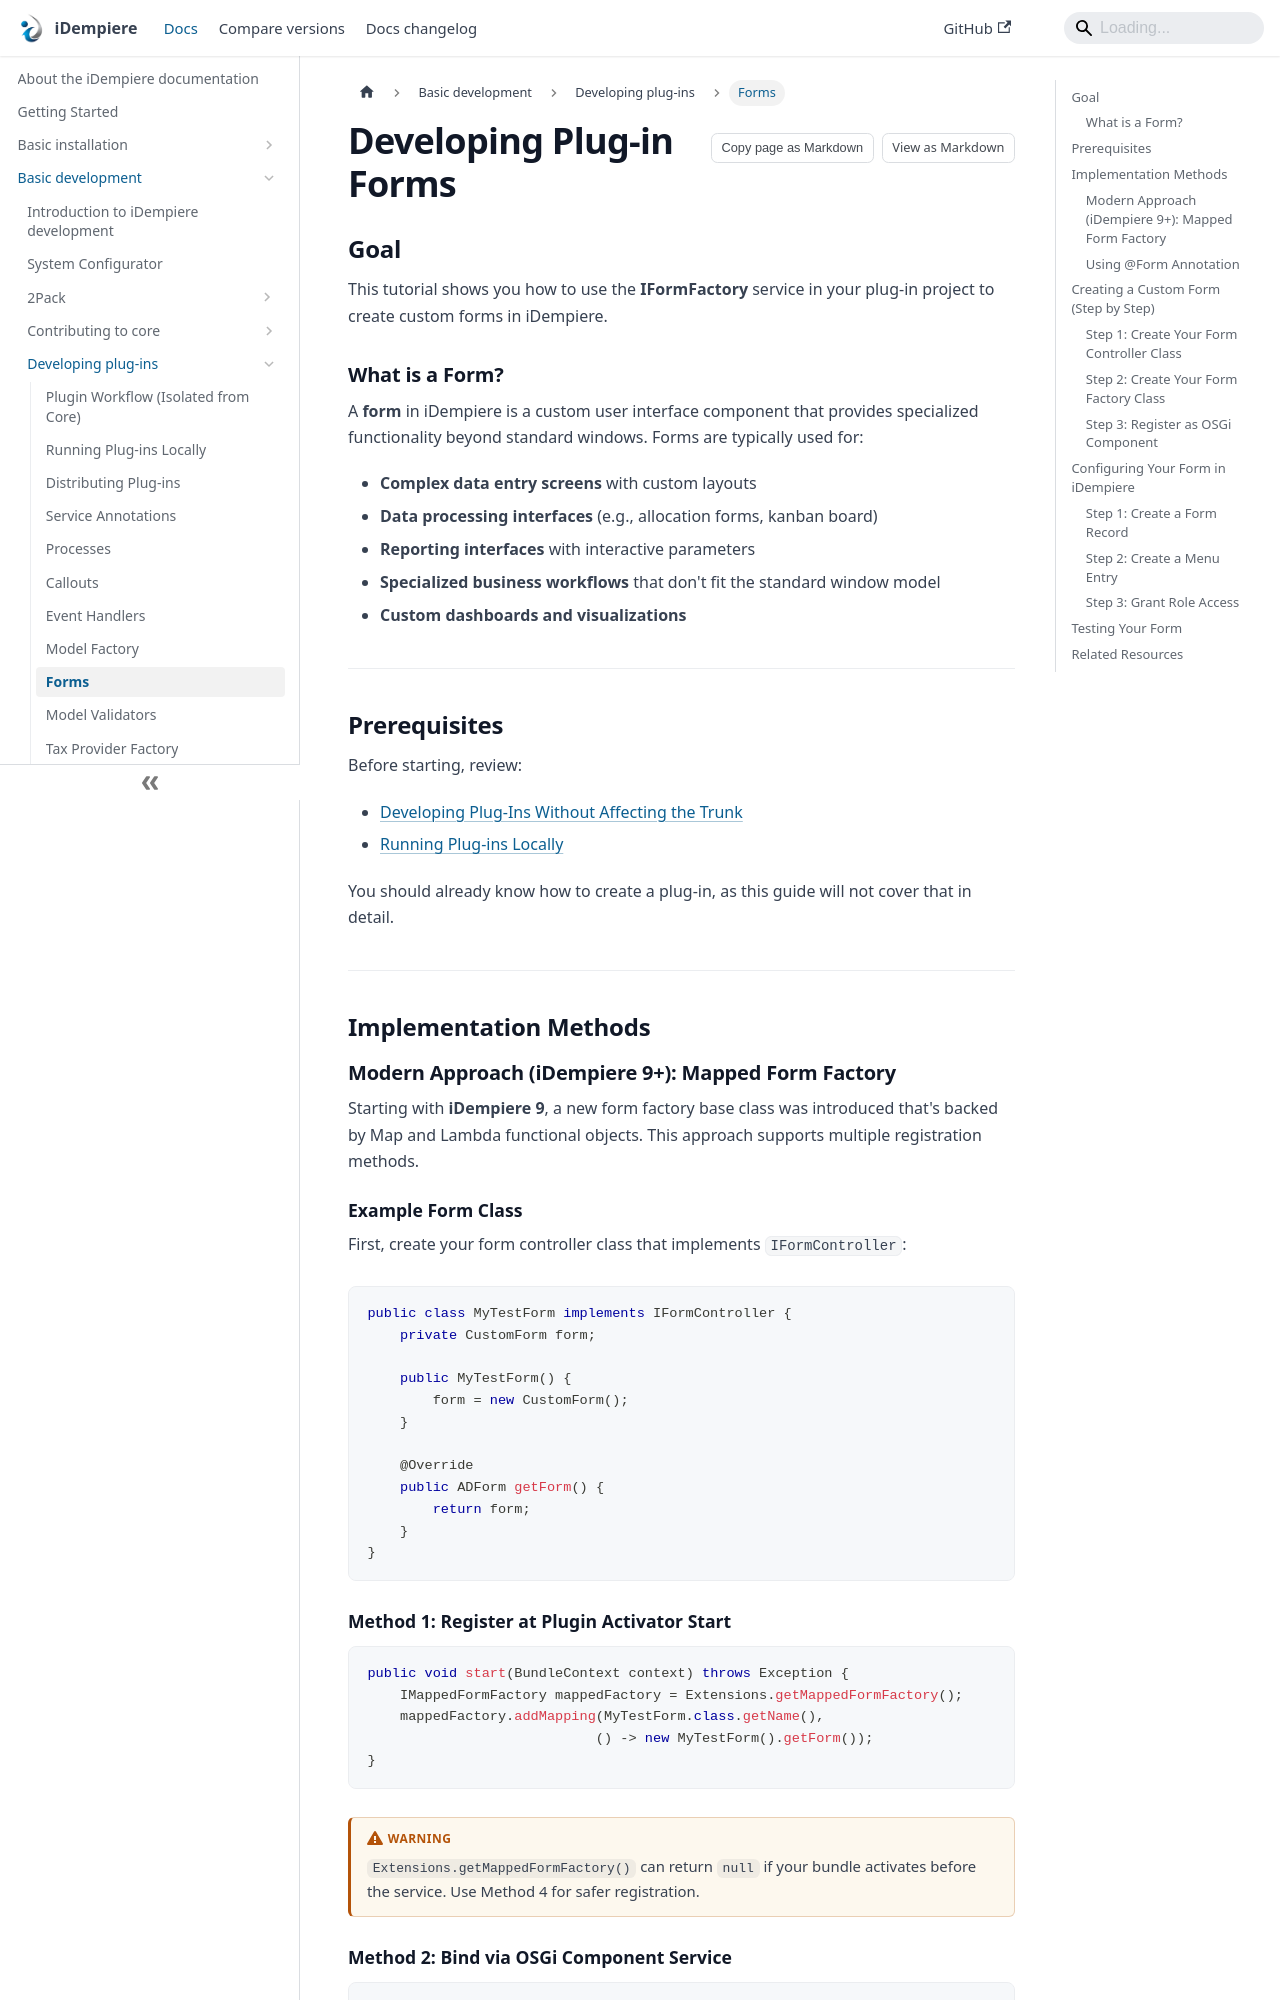

repository: idempiere/idempiere.github.io · page: docs/basic-development/plugin-development/plugin-forms.html · generator: docusaurus

---
sidebar_label: Forms
description: Learn how to create custom forms in iDempiere plug-ins using the IFormFactory service.
sidebar_position: 7
---

# Developing Plug-in Forms

## Goal

This tutorial shows you how to use the **IFormFactory** service in your plug-in project to create custom forms in iDempiere.

### What is a Form?

A **form** in iDempiere is a custom user interface component that provides specialized functionality beyond standard windows. Forms are typically used for:

- **Complex data entry screens** with custom layouts
- **Data processing interfaces** (e.g., allocation forms, kanban board)
- **Reporting interfaces** with interactive parameters
- **Specialized business workflows** that don't fit the standard window model
- **Custom dashboards and visualizations**

---

## Prerequisites

Before starting, review:

- [Developing Plug-Ins Without Affecting the Trunk](./developing-plugins)
- [Running Plug-ins Locally](./plugin-running-locally)

You should already know how to create a plug-in, as this guide will not cover that in detail.

---

## Implementation Methods

### Modern Approach (iDempiere 9+): Mapped Form Factory

Starting with **iDempiere 9**, a new form factory base class was introduced that's backed by Map and Lambda functional objects. This approach supports multiple registration methods.

#### Example Form Class

First, create your form controller class that implements `IFormController`:

```java
public class MyTestForm implements IFormController {
    private CustomForm form;
    
    public MyTestForm() {
        form = new CustomForm();
    }
    
    @Override
    public ADForm getForm() {
        return form;
    }
}
```

#### Method 1: Register at Plugin Activator Start

```java
public void start(BundleContext context) throws Exception {
    IMappedFormFactory mappedFactory = Extensions.getMappedFormFactory();
    mappedFactory.addMapping(MyTestForm.class.getName(), 
                            () -> new MyTestForm().getForm());
}
```

:::warning
`Extensions.getMappedFormFactory()` can return `null` if your bundle activates before the service. Use Method 4 for safer registration.
:::
